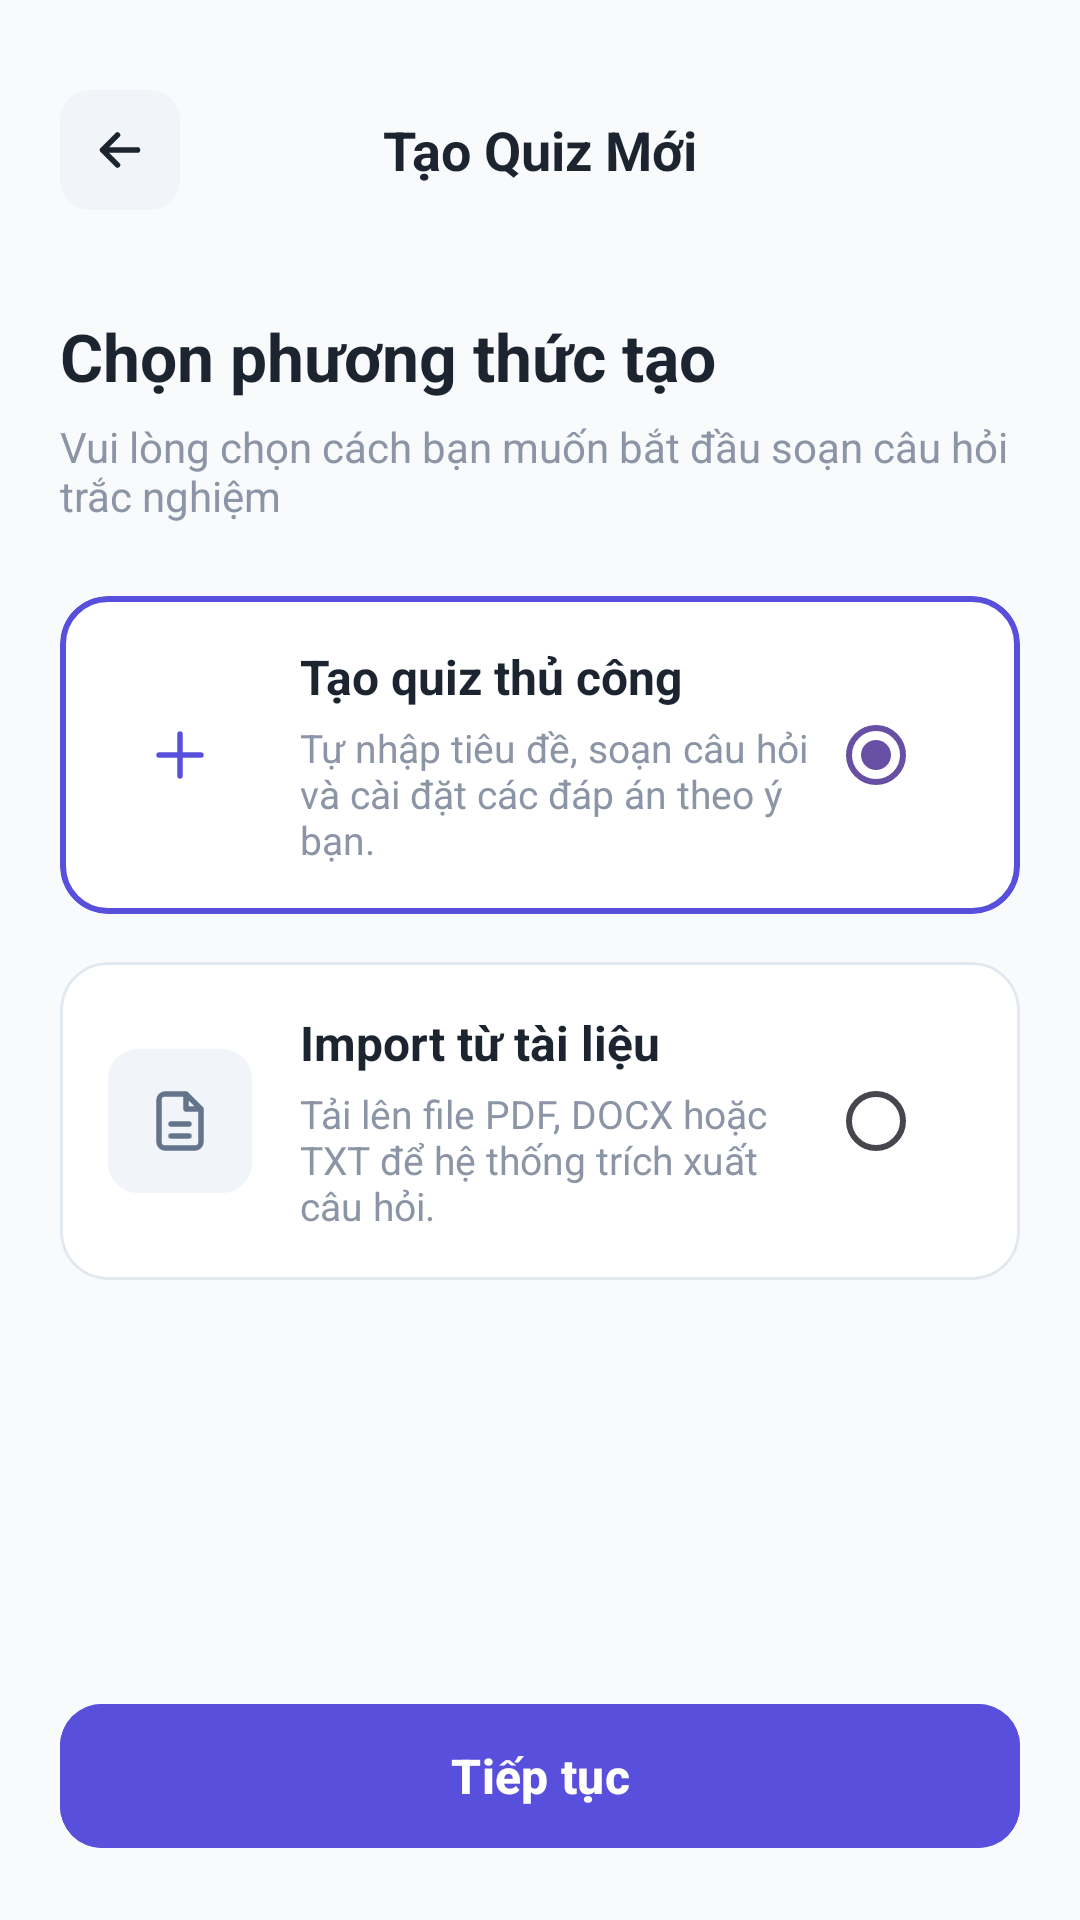

Android layout source for this screen:
<!-- AndroidManifest.xml: application theme Theme.MyQuizz -->
<!-- res/layout/activity_tao_quiz.xml -->
<?xml version="1.0" encoding="utf-8"?>
<LinearLayout xmlns:android="http://schemas.android.com/apk/res/android"
    xmlns:app="http://schemas.android.com/apk/res-auto"
    android:layout_width="match_parent"
    android:layout_height="match_parent"
    android:background="@color/bg_main"
    android:orientation="vertical"
    android:padding="20dp">

    
    <LinearLayout
        android:layout_width="match_parent"
        android:layout_height="wrap_content"
        android:gravity="center_vertical"
        android:orientation="horizontal"
        android:paddingVertical="10dp">

        <ImageView
            android:id="@+id/btnBack"
            android:layout_width="40dp"
            android:layout_height="40dp"
            android:background="@drawable/bg_icon_gray"
            android:contentDescription="Quay lại"
            android:padding="10dp"
            android:src="@drawable/ic_back"
            app:tint="@color/text_primary" />

        <TextView
            android:layout_width="0dp"
            android:layout_height="wrap_content"
            android:layout_weight="1"
            android:gravity="center"
            android:text="Tạo Quiz Mới"
            android:textColor="@color/text_primary"
            android:textSize="18sp"
            android:textStyle="bold" />

        <View
            android:layout_width="40dp"
            android:layout_height="40dp" />
    </LinearLayout>

    
    <TextView
        android:layout_width="wrap_content"
        android:layout_height="wrap_content"
        android:layout_marginTop="24dp"
        android:text="Chọn phương thức tạo"
        android:textColor="@color/text_primary"
        android:textSize="22sp"
        android:textStyle="bold" />

    <TextView
        android:layout_width="wrap_content"
        android:layout_height="wrap_content"
        android:layout_marginTop="6dp"
        android:layout_marginBottom="24dp"
        android:text="Vui lòng chọn cách bạn muốn bắt đầu soạn câu hỏi trắc nghiệm"
        android:textColor="@color/text_secondary"
        android:textSize="14sp" />

    
    <com.google.android.material.card.MaterialCardView
        android:id="@+id/cardCreateManual"
        android:layout_width="match_parent"
        android:layout_height="wrap_content"
        android:layout_marginBottom="16dp"
        android:clickable="true"
        android:focusable="true"
        app:cardBackgroundColor="@color/white"
        app:cardCornerRadius="16dp"
        app:cardElevation="0dp"
        app:strokeColor="@color/primary"
        app:strokeWidth="2dp">

        <LinearLayout
            android:layout_width="match_parent"
            android:layout_height="wrap_content"
            android:gravity="center_vertical"
            android:orientation="horizontal"
            android:padding="16dp">

            <ImageView
                android:layout_width="48dp"
                android:layout_height="48dp"
                android:layout_marginEnd="16dp"
                android:background="@drawable/bg_icon_soft"
                android:contentDescription="@null"
                android:padding="12dp"
                android:src="@drawable/ic_add"
                app:tint="@color/primary" />

            <LinearLayout
                android:layout_width="0dp"
                android:layout_height="wrap_content"
                android:layout_weight="1"
                android:orientation="vertical">

                <TextView
                    android:layout_width="wrap_content"
                    android:layout_height="wrap_content"
                    android:text="Tạo quiz thủ công"
                    android:textColor="@color/text_primary"
                    android:textSize="16sp"
                    android:textStyle="bold" />

                <TextView
                    android:layout_width="wrap_content"
                    android:layout_height="wrap_content"
                    android:layout_marginTop="4dp"
                    android:text="Tự nhập tiêu đề, soạn câu hỏi và cài đặt các đáp án theo ý bạn."
                    android:textColor="@color/text_secondary"
                    android:textSize="13sp" />
            </LinearLayout>

            
            <RadioButton
                android:id="@+id/radioManual"
                android:layout_width="wrap_content"
                android:layout_height="wrap_content"
                android:checked="true"
                android:clickable="false" />
        </LinearLayout>
    </com.google.android.material.card.MaterialCardView>

    
    <com.google.android.material.card.MaterialCardView
        android:id="@+id/cardImportDoc"
        android:layout_width="match_parent"
        android:layout_height="wrap_content"
        android:layout_marginBottom="24dp"
        android:clickable="true"
        android:focusable="true"
        app:cardBackgroundColor="@color/white"
        app:cardCornerRadius="16dp"
        app:cardElevation="0dp"
        app:strokeColor="@color/border_stroke"
        app:strokeWidth="1dp">

        <LinearLayout
            android:layout_width="match_parent"
            android:layout_height="wrap_content"
            android:gravity="center_vertical"
            android:orientation="horizontal"
            android:padding="16dp">

            <ImageView
                android:layout_width="48dp"
                android:layout_height="48dp"
                android:layout_marginEnd="16dp"
                android:background="@drawable/bg_icon_gray"
                android:contentDescription="@null"
                android:padding="12dp"
                android:src="@drawable/ic_doc"
                app:tint="#64748B" />

            <LinearLayout
                android:layout_width="0dp"
                android:layout_height="wrap_content"
                android:layout_weight="1"
                android:orientation="vertical">

                <TextView
                    android:layout_width="wrap_content"
                    android:layout_height="wrap_content"
                    android:text="Import từ tài liệu"
                    android:textColor="@color/text_primary"
                    android:textSize="16sp"
                    android:textStyle="bold" />

                <TextView
                    android:layout_width="wrap_content"
                    android:layout_height="wrap_content"
                    android:layout_marginTop="4dp"
                    android:text="Tải lên file PDF, DOCX hoặc TXT để hệ thống trích xuất câu hỏi."
                    android:textColor="@color/text_secondary"
                    android:textSize="13sp" />
            </LinearLayout>

            
            <RadioButton
                android:id="@+id/radioImport"
                android:layout_width="wrap_content"
                android:layout_height="wrap_content"
                android:checked="false"
                android:clickable="false" />
        </LinearLayout>
    </com.google.android.material.card.MaterialCardView>

    <View
        android:layout_width="match_parent"
        android:layout_height="0dp"
        android:layout_weight="1" />

    
    <com.google.android.material.button.MaterialButton
        android:id="@+id/btnContinue"
        android:layout_width="match_parent"
        android:layout_height="56dp"
        android:backgroundTint="@color/primary"
        android:text="Tiếp tục"
        android:textColor="@color/white"
        android:textSize="16sp"
        android:textStyle="bold"
        app:cornerRadius="14dp" />

</LinearLayout>
<!-- resources referenced by this layout -->
<resources>
  <color name="bg_main">#F8FAFC</color>
  <color name="border_stroke">#E2E8F0</color>
  <color name="primary">#5850DD</color>
  <color name="text_primary">#1C2430</color>
  <color name="text_secondary">#8B95A5</color>
  <color name="white">#FFFFFFFF</color>
  <!-- drawable bg_icon_gray (drawable) -->
  <?xml version="1.0" encoding="utf-8"?>
  <shape xmlns:android="http://schemas.android.com/apk/res/android" android:shape="rectangle">
      <solid android:color="@color/icon_bg" />
      <corners android:radius="10dp" />
  </shape>
  <!-- drawable ic_add (drawable) -->
  <?xml version="1.0" encoding="utf-8"?>
  <vector xmlns:android="http://schemas.android.com/apk/res/android"
      android:width="24dp" android:height="24dp"
      android:viewportWidth="24" android:viewportHeight="24">
      <path
          android:fillColor="#00000000"
          android:strokeColor="#000000"
          android:strokeWidth="1.8"
          android:strokeLineCap="round"
          android:strokeLineJoin="round"
          android:pathData="M12,5v14M5,12h14" />
  </vector>
  <!-- drawable ic_back (drawable) -->
  <?xml version="1.0" encoding="utf-8"?>
  <vector xmlns:android="http://schemas.android.com/apk/res/android"
      android:width="20dp"
      android:height="20dp"
      android:viewportWidth="24"
      android:viewportHeight="24">
      <path
          android:fillColor="#00000000"
          android:strokeColor="#8B95A5"
          android:strokeWidth="2.2"
          android:strokeLineCap="round"
          android:strokeLineJoin="round"
          android:pathData="M 19,12 H 5 M 11,18 L 5,12 L 11,6" />
  </vector>
  <!-- drawable ic_doc (drawable) -->
  <?xml version="1.0" encoding="utf-8"?>
  <vector xmlns:android="http://schemas.android.com/apk/res/android"
      android:width="24dp" android:height="24dp"
      android:viewportWidth="24" android:viewportHeight="24">
      <path
          android:fillColor="#00000000"
          android:strokeColor="#000000"
          android:strokeWidth="1.8"
          android:strokeLineCap="round"
          android:strokeLineJoin="round"
          android:pathData="M14,3H7a2,2 0 0 0 -2,2v14a2,2 0 0 0 2,2h10a2,2 0 0 0 2,-2V8z M14,3v5h5 M9,13h6 M9,17h6" />
  </vector>
  <style name="Theme.MyQuizz" parent="Base.Theme.MyQuizz" />
  <color name="icon_bg">#F1F5F9</color>
  <style name="Base.Theme.MyQuizz" parent="Theme.Material3.DayNight.NoActionBar">
          
          
      </style>
</resources>
